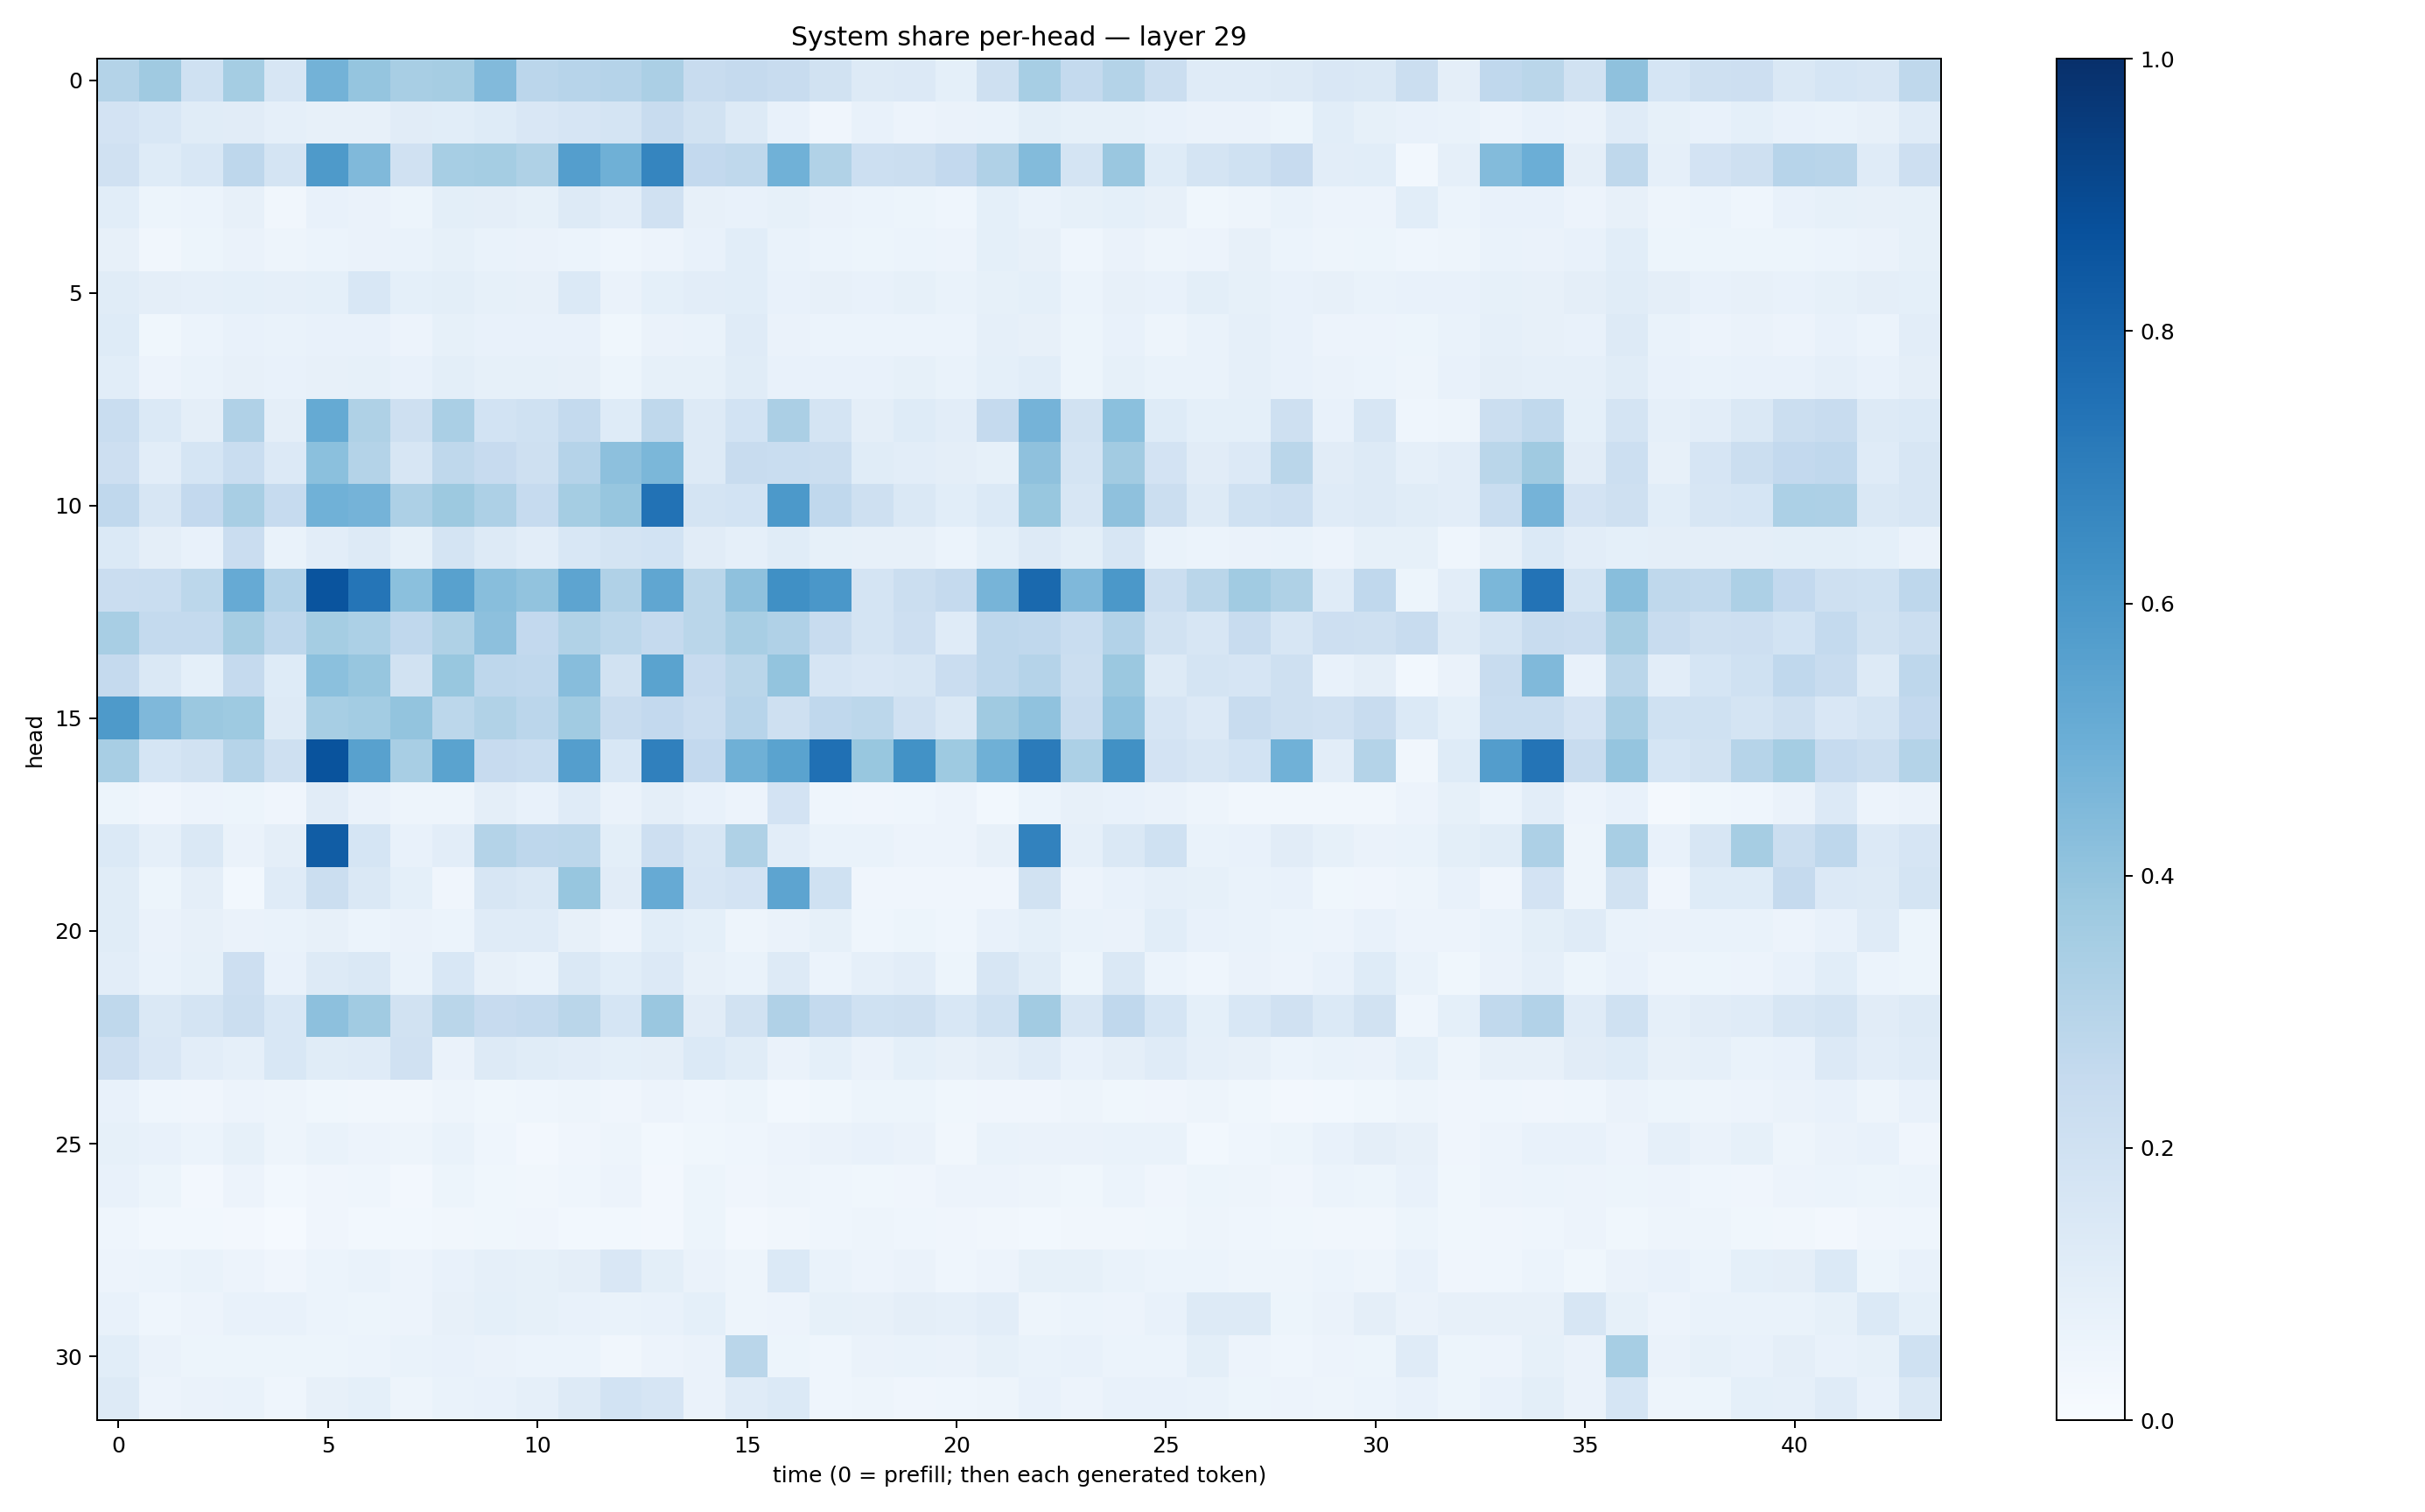

The table this chart was drawn from, first rows:
0.3077679, 0.3684824, 0.20003693, 0.35174882, 0.15801452, 0.48044738, 0.3976909, 0.34117538, 0.34937212, 0.4425921, 0.28440285, 0.29612267, 0.30444086, 0.33484805, 0.23846537, 0.2512992, 0.23518239, 0.19116998, 0.12800762, 0.13436392, 0.09372499, 0.20484087, 0.3456631, 0.25467312
0.1824, 0.1542, 0.1158, 0.1111, 0.08629, 0.08037, 0.08125, 0.1121, 0.107, 0.1236, 0.1515, 0.1648, 0.1735, 0.2377, 0.1914, 0.1277, 0.07716, 0.042, 0.07094, 0.0563, 0.06464, 0.06937, 0.09857, 0.08497
0.1985, 0.1243, 0.156, 0.2759, 0.1791, 0.5877, 0.4457, 0.1966, 0.3463, 0.3522, 0.3228, 0.5681, 0.4904, 0.6698, 0.2611, 0.2727, 0.4853, 0.3162, 0.2177, 0.2216, 0.2593, 0.3187, 0.44, 0.1738
0.1062, 0.05373, 0.05972, 0.08078, 0.03482, 0.07712, 0.06367, 0.05286, 0.1005, 0.09521, 0.08338, 0.1272, 0.102, 0.1983, 0.07915, 0.07496, 0.08469, 0.06329, 0.06189, 0.05398, 0.04523, 0.09189, 0.06889, 0.08509
0.08003, 0.03447, 0.052, 0.06454, 0.0498, 0.0613, 0.06628, 0.06701, 0.08309, 0.06902, 0.06254, 0.06163, 0.04318, 0.05514, 0.07157, 0.1066, 0.06789, 0.06038, 0.05241, 0.05963, 0.05576, 0.09022, 0.08007, 0.04405
0.1135, 0.09449, 0.08721, 0.09238, 0.08947, 0.09043, 0.1556, 0.09086, 0.09951, 0.08446, 0.07855, 0.1387, 0.06363, 0.09031, 0.1048, 0.1081, 0.0738, 0.08089, 0.07457, 0.08253, 0.06902, 0.08511, 0.09333, 0.0623
0.1239, 0.03596, 0.05891, 0.07151, 0.06741, 0.07793, 0.07615, 0.05509, 0.08212, 0.0717, 0.07079, 0.07266, 0.03667, 0.06629, 0.06738, 0.119, 0.06411, 0.06168, 0.06043, 0.06193, 0.06063, 0.08797, 0.0812, 0.0543
0.1056, 0.05638, 0.06685, 0.08127, 0.07297, 0.0807, 0.08239, 0.07245, 0.09816, 0.08281, 0.08506, 0.08119, 0.05242, 0.08387, 0.08263, 0.1143, 0.07316, 0.07592, 0.07512, 0.08292, 0.06682, 0.09002, 0.1085, 0.05428
0.2332, 0.1381, 0.09645, 0.3168, 0.0941, 0.5187, 0.3242, 0.2078, 0.3398, 0.1867, 0.2011, 0.2552, 0.1226, 0.2698, 0.1303, 0.1856, 0.333, 0.1792, 0.09434, 0.1224, 0.1027, 0.2509, 0.4736, 0.1911
0.2128, 0.104, 0.1697, 0.2316, 0.1335, 0.4183, 0.3054, 0.1587, 0.2712, 0.2423, 0.2044, 0.3039, 0.4177, 0.459, 0.1294, 0.235, 0.2336, 0.2235, 0.1144, 0.102, 0.09477, 0.08266, 0.4129, 0.1779
0.2683, 0.16, 0.2581, 0.3425, 0.2496, 0.4878, 0.475, 0.328, 0.3766, 0.3245, 0.2484, 0.3533, 0.3939, 0.7456, 0.174, 0.1837, 0.5905, 0.2677, 0.204, 0.1462, 0.1068, 0.137, 0.3902, 0.1637
0.1379, 0.09673, 0.07801, 0.2295, 0.06729, 0.1048, 0.1299, 0.08229, 0.1727, 0.1297, 0.1048, 0.1544, 0.1771, 0.1841, 0.1129, 0.08939, 0.1147, 0.08227, 0.07979, 0.07955, 0.05969, 0.09106, 0.1304, 0.09941
0.2276, 0.2317, 0.2778, 0.5122, 0.3115, 0.8617, 0.7323, 0.4202, 0.5562, 0.4258, 0.4041, 0.5412, 0.3201, 0.5322, 0.288, 0.4102, 0.6295, 0.6007, 0.1743, 0.2199, 0.2519, 0.4702, 0.7774, 0.4526
0.3435, 0.2565, 0.2552, 0.3511, 0.2756, 0.3541, 0.3309, 0.2693, 0.3206, 0.4167, 0.2593, 0.3155, 0.2783, 0.2505, 0.2864, 0.3426, 0.3203, 0.2363, 0.1787, 0.2113, 0.118, 0.2746, 0.2694, 0.2311
0.251, 0.1424, 0.0904, 0.2519, 0.1218, 0.4188, 0.3919, 0.1913, 0.3878, 0.2744, 0.2674, 0.4334, 0.1936, 0.547, 0.2422, 0.2854, 0.3993, 0.1679, 0.1508, 0.1575, 0.2272, 0.2735, 0.3009, 0.2265
0.5887, 0.4518, 0.3824, 0.3717, 0.1258, 0.3441, 0.3574, 0.3985, 0.2795, 0.3152, 0.2838, 0.3666, 0.2366, 0.259, 0.2294, 0.2951, 0.2072, 0.2675, 0.2791, 0.1961, 0.1432, 0.3685, 0.4066, 0.2372
0.3434, 0.1699, 0.1927, 0.2986, 0.2049, 0.8642, 0.5574, 0.341, 0.55, 0.2452, 0.2312, 0.5671, 0.1536, 0.6907, 0.2588, 0.4889, 0.5504, 0.7533, 0.3897, 0.6248, 0.3735, 0.4909, 0.7096, 0.3295
0.05385, 0.03984, 0.05646, 0.05318, 0.04135, 0.1126, 0.06348, 0.04787, 0.04812, 0.09402, 0.07068, 0.1189, 0.06252, 0.09419, 0.07467, 0.05675, 0.1821, 0.04631, 0.03929, 0.04521, 0.05719, 0.03101, 0.06004, 0.0782
0.1374, 0.08892, 0.1443, 0.06569, 0.09558, 0.8274, 0.1704, 0.07441, 0.1041, 0.3059, 0.2771, 0.2809, 0.099, 0.2128, 0.1635, 0.3218, 0.1031, 0.06916, 0.06646, 0.05718, 0.0579, 0.07932, 0.6836, 0.08848
0.1136, 0.05164, 0.09543, 0.03102, 0.1197, 0.2198, 0.1407, 0.09278, 0.03993, 0.1569, 0.1445, 0.3934, 0.1132, 0.5131, 0.1666, 0.1798, 0.5397, 0.2017, 0.04091, 0.04236, 0.03932, 0.04253, 0.1883, 0.05504
0.1139, 0.06613, 0.08153, 0.06293, 0.06834, 0.08172, 0.05911, 0.06622, 0.05918, 0.1177, 0.1196, 0.07974, 0.05732, 0.1081, 0.09081, 0.05077, 0.0627, 0.08303, 0.04647, 0.05148, 0.04447, 0.07092, 0.09123, 0.0681
0.1017, 0.06683, 0.08356, 0.2135, 0.07639, 0.132, 0.1418, 0.06663, 0.1534, 0.07999, 0.06885, 0.1447, 0.1063, 0.1362, 0.08134, 0.06825, 0.1286, 0.05878, 0.08731, 0.1028, 0.05167, 0.1591, 0.1166, 0.05284
0.27, 0.1444, 0.1766, 0.2239, 0.1538, 0.4178, 0.3643, 0.1942, 0.286, 0.2459, 0.2543, 0.2866, 0.168, 0.3862, 0.1109, 0.1896, 0.3175, 0.2545, 0.2002, 0.2076, 0.1527, 0.2024, 0.3601, 0.162
0.2121, 0.1518, 0.1026, 0.08667, 0.1524, 0.1157, 0.1201, 0.1973, 0.06374, 0.127, 0.1169, 0.1041, 0.09297, 0.09743, 0.1396, 0.1153, 0.0657, 0.09207, 0.06468, 0.09187, 0.08013, 0.09497, 0.1209, 0.07087
0.07508, 0.04421, 0.04205, 0.05514, 0.04948, 0.03839, 0.03158, 0.03367, 0.04843, 0.03615, 0.04399, 0.0503, 0.03945, 0.05661, 0.04531, 0.05135, 0.03093, 0.03565, 0.05168, 0.05175, 0.03856, 0.04132, 0.04172, 0.04993
0.08373, 0.07714, 0.0606, 0.08397, 0.04769, 0.06997, 0.05732, 0.04909, 0.06849, 0.0461, 0.02579, 0.04215, 0.04745, 0.03072, 0.03881, 0.04535, 0.05719, 0.06531, 0.07064, 0.0639, 0.03242, 0.06838, 0.06527, 0.06585
0.07468, 0.05148, 0.02486, 0.05818, 0.02803, 0.03935, 0.04443, 0.02717, 0.05125, 0.03606, 0.0334, 0.04385, 0.05629, 0.02693, 0.05141, 0.03984, 0.04835, 0.04502, 0.03777, 0.03953, 0.05513, 0.05604, 0.0472, 0.03881
0.04472, 0.03035, 0.02768, 0.02655, 0.01559, 0.04132, 0.02846, 0.03034, 0.0318, 0.03672, 0.04197, 0.02867, 0.03011, 0.02519, 0.05211, 0.02721, 0.03229, 0.04335, 0.04698, 0.04458, 0.04205, 0.0347, 0.03018, 0.03176
0.05822, 0.05924, 0.07025, 0.05747, 0.0429, 0.06122, 0.06671, 0.05679, 0.07456, 0.08715, 0.0822, 0.0972, 0.1494, 0.1005, 0.06258, 0.04741, 0.1381, 0.0672, 0.05603, 0.06514, 0.04482, 0.05487, 0.08411, 0.08237
0.07211, 0.04681, 0.0553, 0.07472, 0.07784, 0.06077, 0.05176, 0.05826, 0.07973, 0.09091, 0.08279, 0.07789, 0.06664, 0.07069, 0.09175, 0.05038, 0.05816, 0.08578, 0.08097, 0.09715, 0.08802, 0.1035, 0.04963, 0.06026
0.1065, 0.06383, 0.05346, 0.05163, 0.05189, 0.05127, 0.06217, 0.06992, 0.07628, 0.06303, 0.06009, 0.06166, 0.03197, 0.05634, 0.06529, 0.2852, 0.05134, 0.04387, 0.06527, 0.06987, 0.06432, 0.08257, 0.06695, 0.07044
0.1327, 0.0573, 0.06279, 0.07006, 0.04467, 0.0818, 0.09067, 0.04988, 0.06891, 0.07363, 0.08889, 0.1269, 0.186, 0.1677, 0.06318, 0.1181, 0.1377, 0.04347, 0.04898, 0.04061, 0.04549, 0.05019, 0.0737, 0.0563
